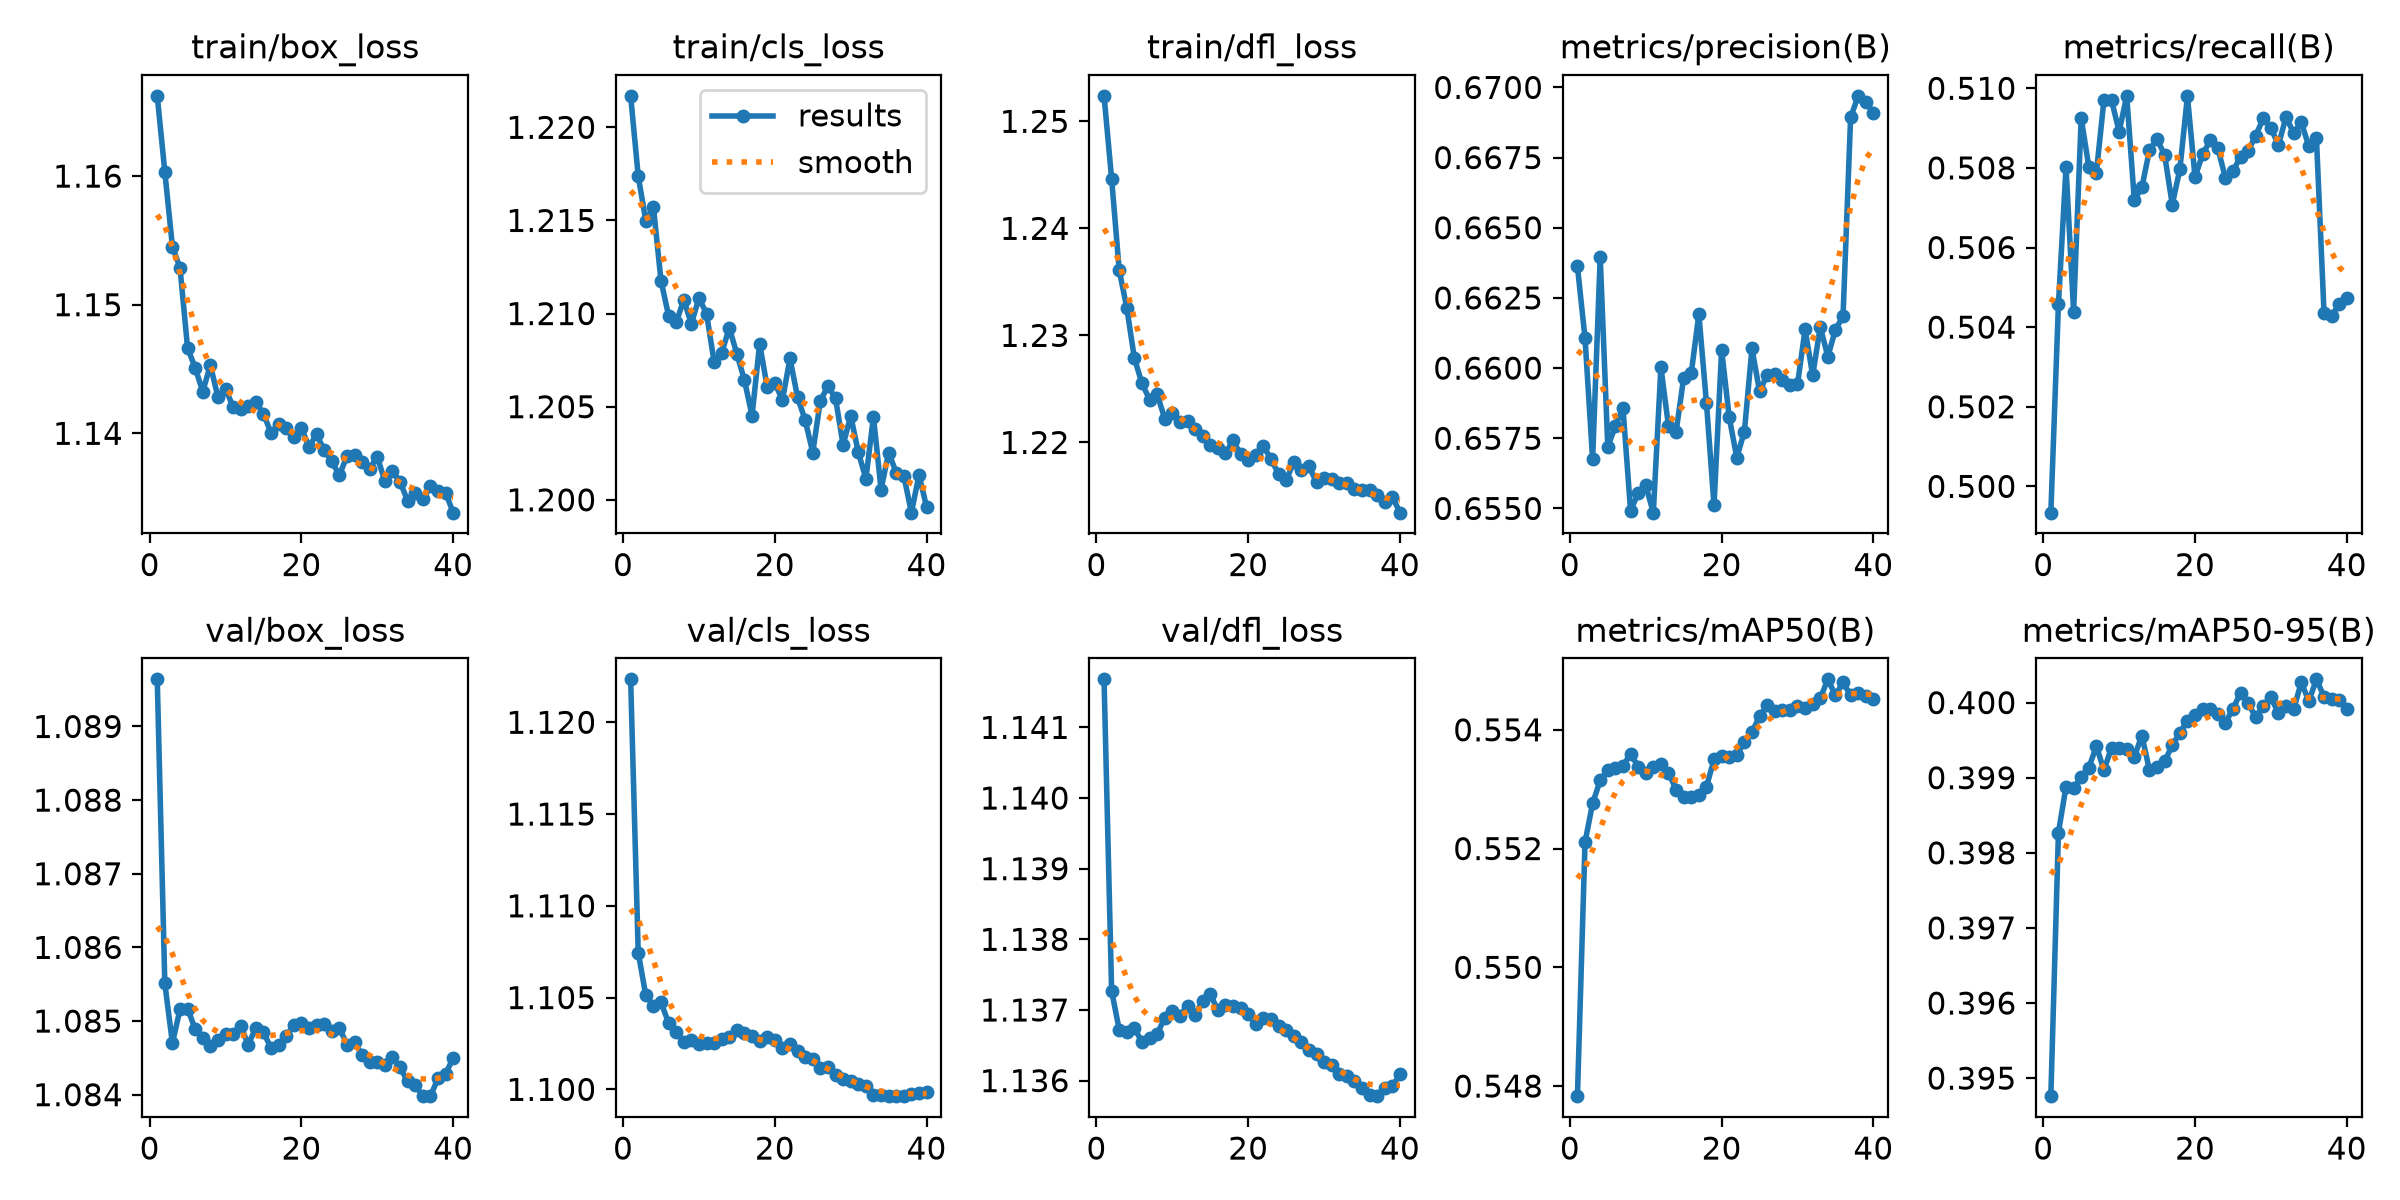

The table this chart was drawn from, first rows:
epoch, time, train/box_loss, train/cls_loss, train/dfl_loss, metrics/precision(B), metrics/recall(B), metrics/mAP50(B), metrics/mAP50-95(B), val/box_loss, val/cls_loss, val/dfl_loss, lr/pg0, lr/pg1, lr/pg2
1, 584.8, 1.166, 1.222, 1.252, 0.6636, 0.4993, 0.5478, 0.3948, 1.09, 1.122, 1.142, 0.003, 0.003, 0.003
2, 1143, 1.16, 1.217, 1.245, 0.6611, 0.5046, 0.5521, 0.3983, 1.086, 1.107, 1.137, 0.005851, 0.005851, 0.005851
3, 1690, 1.155, 1.215, 1.236, 0.6568, 0.508, 0.5528, 0.3989, 1.085, 1.105, 1.137, 0.008554, 0.008554, 0.008554
4, 2232, 1.153, 1.216, 1.233, 0.664, 0.5044, 0.5532, 0.3989, 1.085, 1.105, 1.137, 0.008332, 0.008332, 0.008332
5, 2772, 1.147, 1.212, 1.228, 0.6572, 0.5092, 0.5533, 0.399, 1.085, 1.105, 1.137, 0.008109, 0.008109, 0.008109
6, 3311, 1.145, 1.21, 1.226, 0.6579, 0.508, 0.5534, 0.3991, 1.085, 1.104, 1.137, 0.007886, 0.007886, 0.007886
7, 3850, 1.143, 1.21, 1.224, 0.6586, 0.5079, 0.5534, 0.3994, 1.085, 1.103, 1.137, 0.007664, 0.007664, 0.007664
8, 4390, 1.145, 1.211, 1.224, 0.6549, 0.5097, 0.5536, 0.3991, 1.085, 1.103, 1.137, 0.007441, 0.007441, 0.007441
9, 4930, 1.143, 1.209, 1.222, 0.6555, 0.5097, 0.5534, 0.3994, 1.085, 1.103, 1.137, 0.007218, 0.007218, 0.007218
10, 5469, 1.143, 1.211, 1.223, 0.6558, 0.5089, 0.5533, 0.3994, 1.085, 1.102, 1.137, 0.006995, 0.006995, 0.006995
11, 6008, 1.142, 1.21, 1.222, 0.6549, 0.5098, 0.5534, 0.3994, 1.085, 1.103, 1.137, 0.006772, 0.006772, 0.006772
12, 6548, 1.142, 1.207, 1.222, 0.66, 0.5072, 0.5534, 0.3993, 1.085, 1.103, 1.137, 0.00655, 0.00655, 0.00655
13, 7087, 1.142, 1.208, 1.221, 0.6579, 0.5075, 0.5533, 0.3996, 1.085, 1.103, 1.137, 0.006327, 0.006327, 0.006327
14, 7627, 1.142, 1.209, 1.221, 0.6577, 0.5084, 0.553, 0.3991, 1.085, 1.103, 1.137, 0.006104, 0.006104, 0.006104
15, 8166, 1.142, 1.208, 1.22, 0.6597, 0.5087, 0.5529, 0.3991, 1.085, 1.103, 1.137, 0.005881, 0.005881, 0.005881
16, 8706, 1.14, 1.206, 1.219, 0.6598, 0.5083, 0.5529, 0.3992, 1.085, 1.103, 1.137, 0.005659, 0.005659, 0.005659
17, 9246, 1.141, 1.205, 1.219, 0.6619, 0.5071, 0.5529, 0.3994, 1.085, 1.103, 1.137, 0.005436, 0.005436, 0.005436
18, 9785, 1.14, 1.208, 1.22, 0.6588, 0.508, 0.553, 0.3996, 1.085, 1.103, 1.137, 0.005213, 0.005213, 0.005213
19, 10325, 1.14, 1.206, 1.219, 0.6551, 0.5098, 0.5535, 0.3998, 1.085, 1.103, 1.137, 0.004991, 0.004991, 0.004991
20, 10864, 1.14, 1.206, 1.218, 0.6606, 0.5078, 0.5536, 0.3998, 1.085, 1.103, 1.137, 0.004768, 0.004768, 0.004768
21, 11404, 1.139, 1.205, 1.219, 0.6583, 0.5083, 0.5535, 0.3999, 1.085, 1.102, 1.137, 0.004545, 0.004545, 0.004545
22, 11944, 1.14, 1.208, 1.22, 0.6568, 0.5087, 0.5536, 0.3999, 1.085, 1.102, 1.137, 0.004322, 0.004322, 0.004322
23, 12484, 1.139, 1.206, 1.218, 0.6577, 0.5085, 0.5538, 0.3998, 1.085, 1.102, 1.137, 0.004099, 0.004099, 0.004099
24, 13024, 1.138, 1.204, 1.217, 0.6607, 0.5078, 0.554, 0.3997, 1.085, 1.102, 1.137, 0.003877, 0.003877, 0.003877
25, 13564, 1.137, 1.203, 1.216, 0.6592, 0.5079, 0.5542, 0.3999, 1.085, 1.102, 1.137, 0.003654, 0.003654, 0.003654
26, 14104, 1.138, 1.205, 1.218, 0.6598, 0.5083, 0.5544, 0.4001, 1.085, 1.101, 1.137, 0.003431, 0.003431, 0.003431
27, 14643, 1.138, 1.206, 1.217, 0.6598, 0.5084, 0.5543, 0.4, 1.085, 1.101, 1.137, 0.003208, 0.003208, 0.003208
28, 15182, 1.138, 1.205, 1.218, 0.6596, 0.5088, 0.5543, 0.3998, 1.085, 1.101, 1.136, 0.002986, 0.002986, 0.002986
29, 15722, 1.137, 1.203, 1.216, 0.6594, 0.5092, 0.5543, 0.4, 1.084, 1.101, 1.136, 0.002763, 0.002763, 0.002763
30, 16261, 1.138, 1.205, 1.217, 0.6594, 0.509, 0.5544, 0.4001, 1.084, 1.1, 1.136, 0.00254, 0.00254, 0.00254
31, 16801, 1.136, 1.203, 1.217, 0.6614, 0.5086, 0.5544, 0.3999, 1.084, 1.1, 1.136, 0.002318, 0.002318, 0.002318
32, 17340, 1.137, 1.201, 1.216, 0.6597, 0.5093, 0.5544, 0.4, 1.085, 1.1, 1.136, 0.002095, 0.002095, 0.002095
33, 17880, 1.136, 1.204, 1.216, 0.6615, 0.5089, 0.5545, 0.3999, 1.084, 1.1, 1.136, 0.001872, 0.001872, 0.001872
34, 18420, 1.135, 1.201, 1.216, 0.6604, 0.5091, 0.5548, 0.4003, 1.084, 1.1, 1.136, 0.001649, 0.001649, 0.001649
35, 18958, 1.135, 1.203, 1.216, 0.6614, 0.5085, 0.5546, 0.4, 1.084, 1.1, 1.136, 0.001427, 0.001427, 0.001427
36, 19498, 1.135, 1.201, 1.216, 0.6619, 0.5088, 0.5548, 0.4003, 1.084, 1.1, 1.136, 0.001204, 0.001204, 0.001204
37, 20037, 1.136, 1.201, 1.215, 0.6689, 0.5044, 0.5546, 0.4001, 1.084, 1.1, 1.136, 0.000981, 0.000981, 0.000981
38, 20577, 1.135, 1.199, 1.214, 0.6697, 0.5043, 0.5546, 0.4001, 1.084, 1.1, 1.136, 0.0007583, 0.0007583, 0.0007583
39, 21116, 1.135, 1.201, 1.215, 0.6695, 0.5046, 0.5546, 0.4, 1.084, 1.1, 1.136, 0.0005355, 0.0005355, 0.0005355
40, 21655, 1.134, 1.2, 1.213, 0.6691, 0.5047, 0.5545, 0.3999, 1.085, 1.1, 1.136, 0.0003127, 0.0003127, 0.0003127
